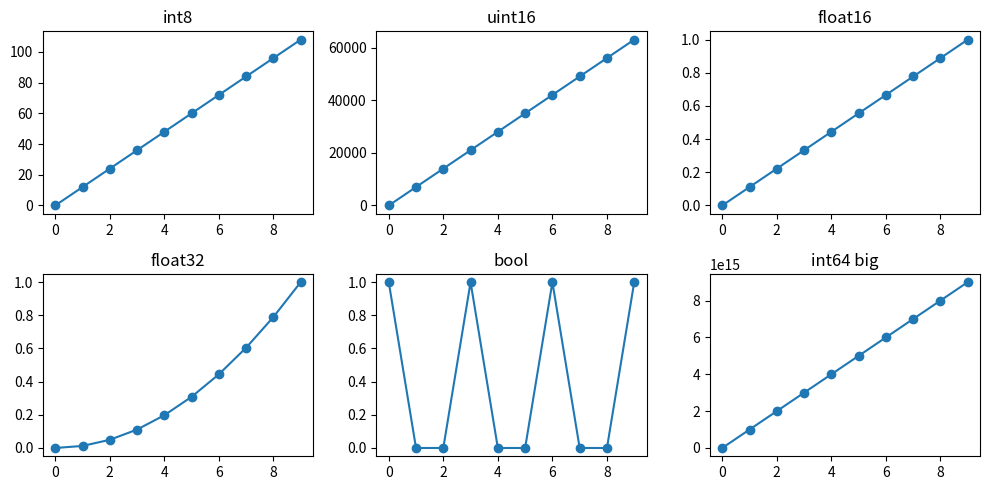

Reproduce this figure in Python.
# Different numpy dtypes as data: int8, uint16, float16, float32, bool, and big ints near overflow.
import numpy as np
import matplotlib.pyplot as plt

x = np.arange(10)
arrays = {"int8": np.arange(10, dtype=np.int8) * 12, "uint16": np.arange(10, dtype=np.uint16) * 7000,
          "float16": np.linspace(0, 1, 10, dtype=np.float16), "float32": np.linspace(0, 1, 10, dtype=np.float32) ** 2,
          "bool": np.arange(10) % 3 == 0, "int64 big": np.arange(10, dtype=np.int64) * 10 ** 15}
fig, axs = plt.subplots(2, 3, figsize=(10, 5))
for ax, (name, arr) in zip(axs.flat, arrays.items()):
    ax.plot(x, arr, "o-")
    ax.set_title(name)
    print(name, ax.lines[0].get_ydata().dtype, ax.get_ylim()[1] > 0)
fig.tight_layout()
fig.savefig("dtypes.png")
